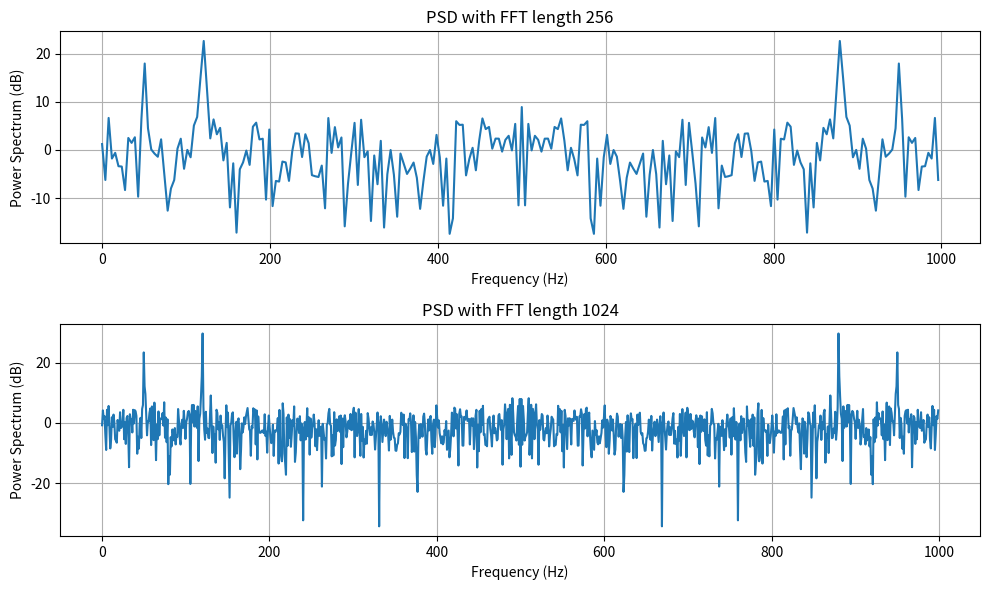

Here is the Python script that generated this plot:
import numpy as np
import matplotlib.pyplot as plt

# --- Parameters ---
fs = 1000       # Sampling frequency (Hz)
f1 = 50         # Frequency 1 (Hz)
f2 = 120        # Frequency 2 (Hz)
N1 = 256        # FFT length 1
N2 = 1024       # FFT length 2

# --- Generation of input sequence ---
t = np.arange(0, 1, 1/fs)
x = np.sin(2*np.pi*f1*t) + 2*np.sin(2*np.pi*f2*t) - np.random.randn(len(t))

# --- Generation of PSD for two different FFT lengths ---
Pxx1 = np.abs(np.fft.fft(x, N1))**2 / (N1 + 1)
Pxx2 = np.abs(np.fft.fft(x, N2))**2 / (N2 + 1)

# --- Frequency vectors ---
f1_axis = np.arange(0, N1) / N1 * fs
f2_axis = np.arange(0, N2) / N2 * fs

# --- Plot the PSD ---
plt.figure(figsize=(10, 6))

plt.subplot(2, 1, 1)
plt.plot(f1_axis, 10*np.log10(Pxx1))
plt.grid(True)
plt.xlabel('Frequency (Hz)')
plt.ylabel('Power Spectrum (dB)')
plt.title(f'PSD with FFT length {N1}')

plt.subplot(2, 1, 2)
plt.plot(f2_axis, 10*np.log10(Pxx2))
plt.grid(True)
plt.xlabel('Frequency (Hz)')
plt.ylabel('Power Spectrum (dB)')
plt.title(f'PSD with FFT length {N2}')

plt.tight_layout()
plt.show()
